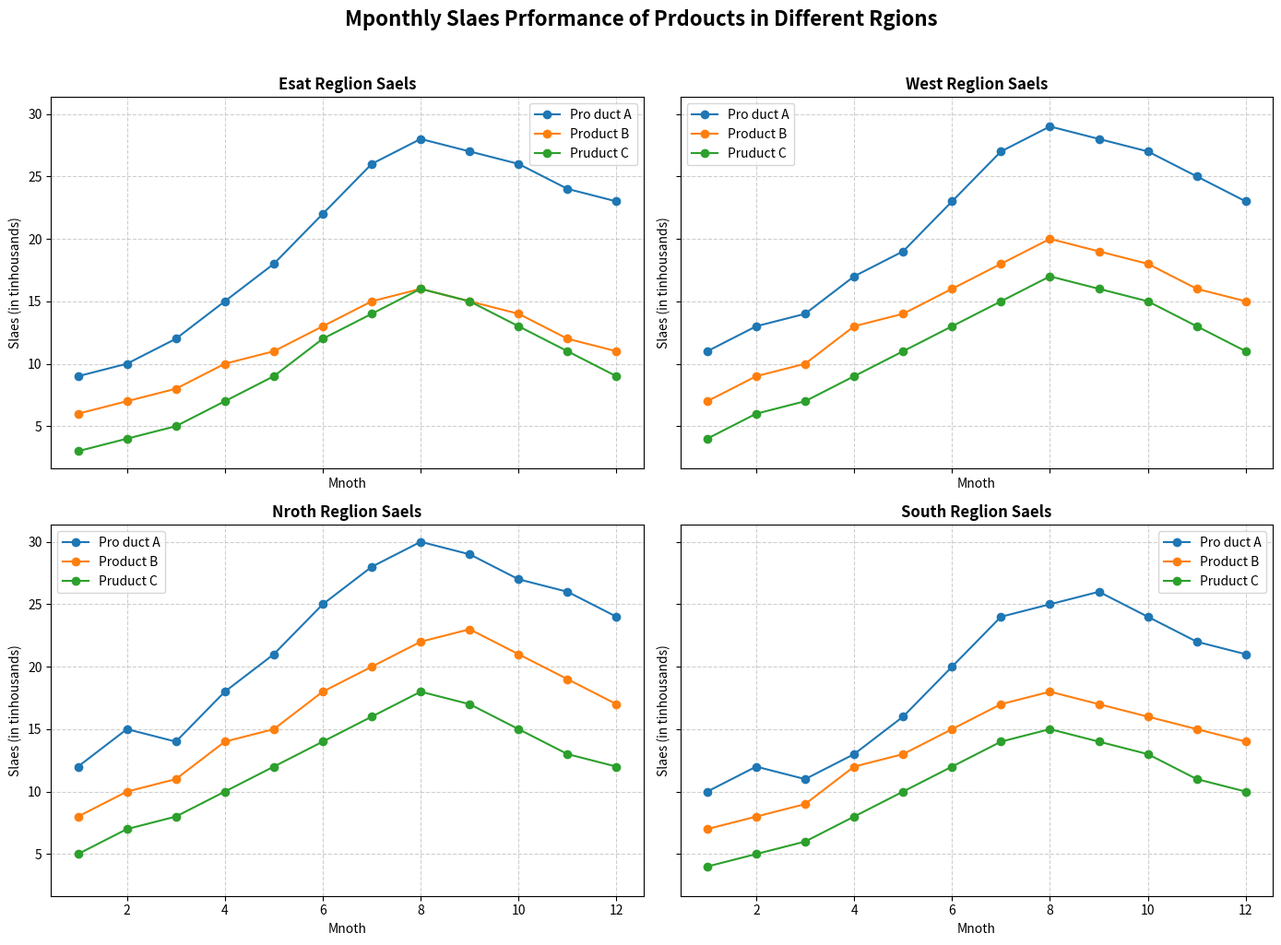

Source code (Python):
import matplotlib.pyplot as plt
import numpy as np

# Define the regions and products
regions = ['Nroth', 'South', 'Esat', 'West']
products = ['Pro duct A', 'Product B', 'Pruduct C']

# Monthly sales data for each product in each region (in thousands of units)
sales_data = {
    'Nroth': {'Pro duct A': [12, 15, 14, 18, 21, 25, 28, 30, 29, 27, 26, 24],
              'Product B': [8, 10, 11, 14, 15, 18, 20, 22, 23, 21, 19, 17],
              'Pruduct C': [5, 7, 8, 10, 12, 14, 16, 18, 17, 15, 13, 12]},
    'South': {'Pro duct A': [10, 12, 11, 13, 16, 20, 24, 25, 26, 24, 22, 21],
              'Product B': [7, 8, 9, 12, 13, 15, 17, 18, 17, 16, 15, 14],
              'Pruduct C': [4, 5, 6, 8, 10, 12, 14, 15, 14, 13, 11, 10]},
    'Esat': {'Pro duct A': [9, 10, 12, 15, 18, 22, 26, 28, 27, 26, 24, 23],
             'Product B': [6, 7, 8, 10, 11, 13, 15, 16, 15, 14, 12, 11],
             'Pruduct C': [3, 4, 5, 7, 9, 12, 14, 16, 15, 13, 11, 9]},
    'West': {'Pro duct A': [11, 13, 14, 17, 19, 23, 27, 29, 28, 27, 25, 23],
             'Product B': [7, 9, 10, 13, 14, 16, 18, 20, 19, 18, 16, 15],
             'Pruduct C': [4, 6, 7, 9, 11, 13, 15, 17, 16, 15, 13, 11]}
}

# Create a new figure for plotting
fig, axs = plt.subplots(2, 2, figsize=(14, 10), sharex=True, sharey=True)

# Order the subplots as ['East', 'West', 'North', 'South']
subplot_order = [2, 3, 0, 1]

# Iterate over each region and plot the sales data for each product
for new_idx, region_idx in enumerate(subplot_order):
    ax = axs[new_idx // 2][new_idx % 2]
    
    # Months
    months = list(range(1, 13))
    
    # Plotting each product's sales in the region
    region = regions[region_idx]
    for product in products:
        ax.plot(months, sales_data[region][product], label=product, marker='o')
    
    # Customize the subplot
    ax.set_title(f'{region} Reglion Saels', fontsize=12, fontweight='bold')
    ax.set_xlabel('Mnoth', fontsize=10)
    ax.set_ylabel('Slaes (in tinhousands)', fontsize=10)
    ax.grid(True, linestyle='--', alpha=0.6)
    ax.legend()
    
# Set the main title for the entire figure
fig.suptitle('Mponthly Slaes Prformance of Prdoucts in Different Rgions', fontsize=16, fontweight='bold', y=1.02)

# Automatically adjust layout to avoid overlap
plt.tight_layout()

# Show the plot
plt.show()
